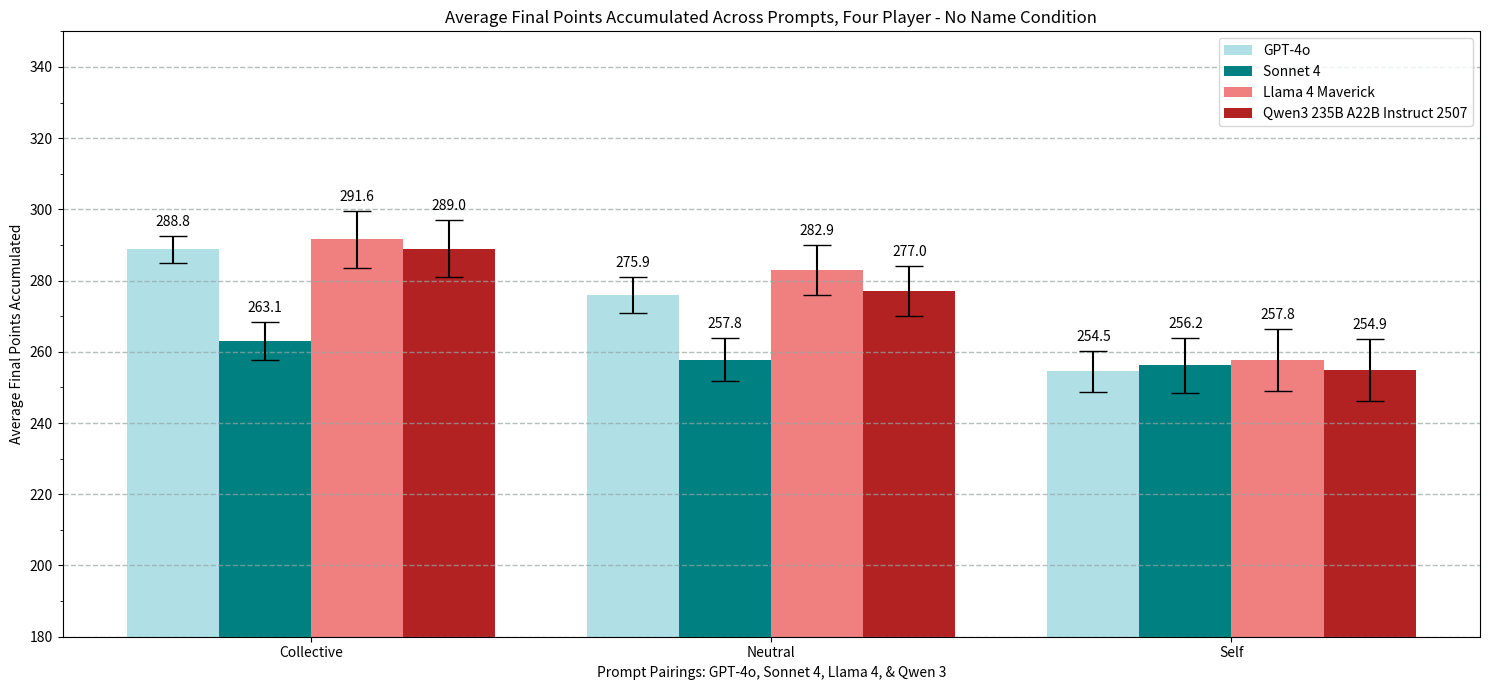

Here is the Python script that generated this plot:
import numpy as np
import matplotlib.pyplot as plt
import matplotlib.ticker as mticker

gpt_basic_final = [288.75200000000007,
                   275.91600000000005,
                   254.496]

claude_basic_final = [263.07200000000006,
                      257.83600000000007,
                      256.17600000000004]

llama_basic_final = [291.59200000000004,
                     282.91600000000005,
                     257.81600000000003]

qwen_basic_final = [288.97200000000004,
                    276.99600000000004,
                    254.85600000000002]

gpt_SE_final=[3.8851857044769402,
              5.088420803177344,
              5.767824007256806]

claude_SE_final=[5.250573436160282,
                 5.9245681215872565,
                 7.723181095116694]

llama_SE_final=[7.951738773850154,
                7.070507292564512,
                8.720525003909334]

qwen_SE_final=[3.81929540901355,
               5.123024469147885,
               5.790168187854993]

width=0.2
labels = ['Collective',
          'Neutral',
          'Self']

x = np.arange(len(gpt_basic_final))
plt.figure(figsize=(15, 7))
plt.title("Average Final Points Accumulated Across Prompts, Four Player - No Name Condition")
gpt_bars=plt.bar(x - 1.5*width, gpt_basic_final, width=width, yerr=gpt_SE_final, capsize=10, color='powderblue', label='GPT-4o')
claude_bars=plt.bar(x - 0.5*width, claude_basic_final, width=width, yerr=claude_SE_final, capsize=10, color='teal', label='Sonnet 4')
llama_bars=plt.bar(x + 0.5*width, llama_basic_final, width=width, yerr=llama_SE_final, capsize=10, color='lightcoral', label='Llama 4 Maverick')
qwen_bars=plt.bar(x + 1.5*width, qwen_basic_final, width=width, yerr=llama_SE_final, capsize=10, color='firebrick', label='Qwen3 235B A22B Instruct 2507')
plt.bar_label(gpt_bars, fmt='%.1f', padding=5)
plt.bar_label(claude_bars, fmt='%.1f', padding=5)
plt.bar_label(llama_bars, fmt='%.1f', padding=5)
plt.bar_label(qwen_bars, fmt='%.1f', padding=5)
plt.xticks(x, labels)
plt.ylabel("Average Final Points Accumulated")
plt.xlabel("Prompt Pairings: GPT-4o, Sonnet 4, Llama 4, & Qwen 3")
plt.ylim(bottom=180,top=350)
plt.grid(color='#95a5a6', linestyle='--', linewidth=1, axis='y', alpha=0.7)
plt.legend()
ax = plt.gca()
y_major_step=10
ax.yaxis.set_minor_locator(mticker.MultipleLocator(y_major_step))
plt.tight_layout()
plt.savefig("basic")

